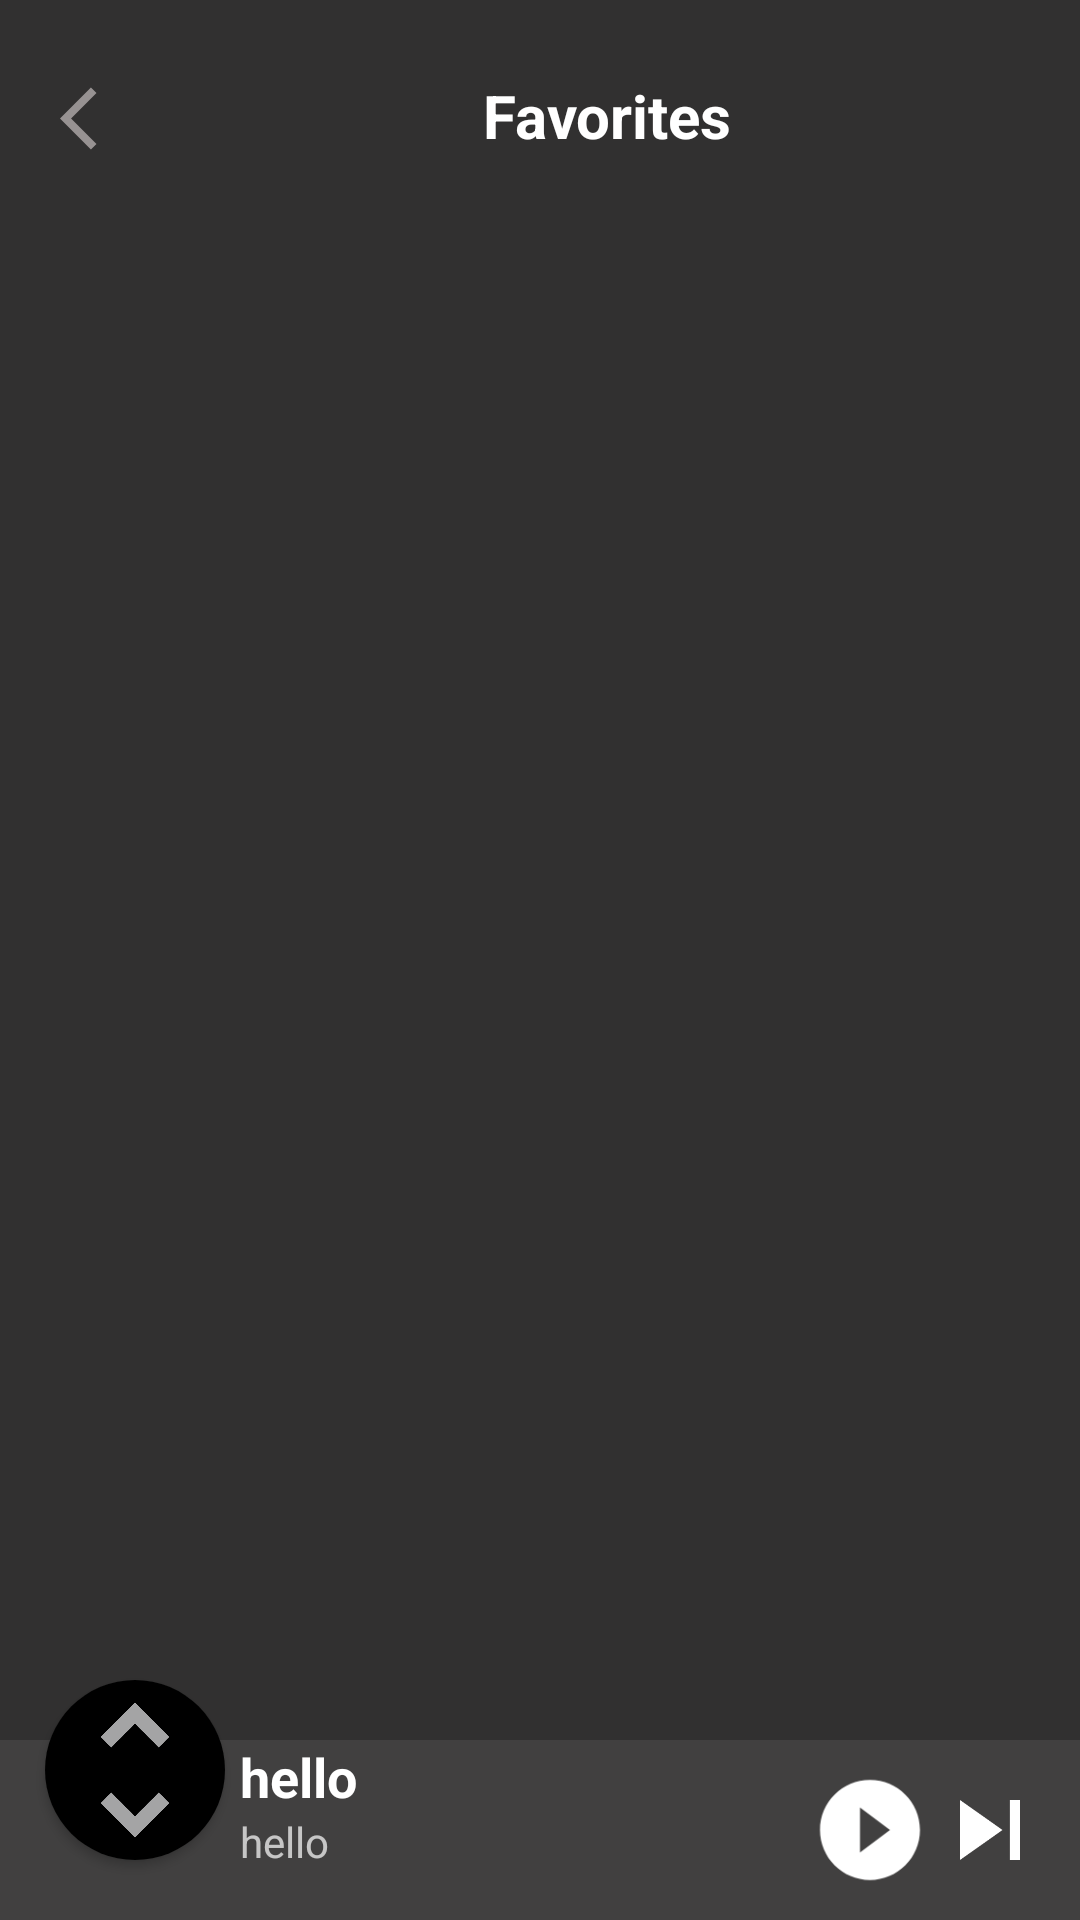

Reconstruct the res/layout file that produces this screen, plus the resources it refers to.
<!-- AndroidManifest.xml: application theme Theme.Music -->
<!-- res/layout/favorites.xml -->
<?xml version="1.0" encoding="utf-8"?>
<RelativeLayout xmlns:android="http://schemas.android.com/apk/res/android"
    xmlns:app="http://schemas.android.com/apk/res-auto"
    android:orientation="horizontal"
    android:background="@color/gray"
    android:layout_width="match_parent"
    android:layout_height="match_parent">

    <LinearLayout
        android:id="@+id/main_menu"
        android:layout_width="match_parent"
        android:layout_height="wrap_content">

        <ImageView
            android:id="@+id/favorites_back_btn_id"
            android:layout_width="25dp"
            android:layout_height="25dp"
            android:layout_marginStart="20dp"
            android:layout_marginTop="27dp"
            android:src="@drawable/ic_arrow_back" />

        <TextView
            android:layout_width="match_parent"
            android:layout_height="wrap_content"
            android:layout_marginTop="25dp"
            android:gravity="center_horizontal"
            android:text="@string/favorites"
            android:textColor="@color/white"
            android:textSize="20sp"
            android:textStyle="bold" />


    </LinearLayout>

    <androidx.recyclerview.widget.RecyclerView
        android:id="@+id/fav_rv"
        android:layout_width="match_parent"
        android:layout_height="770dp"
        android:layout_below="@id/main_menu"
        android:layout_marginStart="10dp"
        android:layout_marginTop="10dp" />
    <RelativeLayout
        android:id="@+id/custom_buttom_nav"
        android:layout_width="match_parent"
        android:layout_height="60dp"
        android:layout_alignParentBottom="true"
        android:background="@color/grey"
        android:orientation="horizontal">

        <Button
            android:id="@+id/music_start_btn_id"
            android:layout_width="300dp"
            android:layout_height="400dp"
            android:background="#00000000" />


        <TextView
            android:id="@+id/music_subtitle"
            android:layout_width="wrap_content"
            android:layout_height="wrap_content"
            android:layout_marginStart="80dp"
            android:lines="1"
            android:text="@string/hello"
            android:textColor="@color/white"
            android:textSize="18sp"
            android:textStyle="bold" />

        <TextView
            android:id="@+id/music_artist"
            android:layout_width="wrap_content"
            android:layout_height="wrap_content"
            android:layout_below="@+id/music_subtitle"
            android:layout_marginStart="80dp"
            android:text="@string/hello" />

        <ImageView
            android:id="@+id/play_music_id"
            android:layout_width="40sp"
            android:layout_height="40sp"
            android:layout_alignParentEnd="true"
            android:layout_marginTop="10dp"
            android:layout_marginEnd="50dp"
            android:contentDescription="@string/todo"
            android:src="@drawable/ic_baseline_play_circle_filled_24"
            app:tint="@color/white" />

        <ImageView
            android:visibility="gone"
            android:layout_alignParentEnd="true"
            android:layout_width="40dp"
            android:layout_height="40dp"
            android:layout_marginTop="10dp"
            android:layout_marginEnd="50dp"
            android:id="@+id/paused_btn_id"
            android:src="@drawable/pause1"
            app:tint="@color/white" />

        <ImageView
            android:id="@+id/next_music"
            android:layout_width="40sp"
            android:layout_height="40sp"
            android:layout_alignParentEnd="true"
            android:layout_marginTop="10sp"
            android:layout_marginEnd="10dp"
            android:contentDescription="@string/todo"
            android:src="@drawable/ic_baseline_skip_next_24"
            app:tint="@color/white" />


    </RelativeLayout>


    <androidx.cardview.widget.CardView
        android:layout_marginStart="15sp"
        android:layout_alignParentBottom="true"
        android:layout_marginBottom="20sp"
        app:cardCornerRadius="100dp"
        android:layout_width="60dp"
        android:layout_height="60dp">

        <View
            android:layout_width="match_parent"
            android:background="@color/black"
            android:layout_height="match_parent">

        </View>
        <ImageView
            android:layout_width="match_parent"
            android:layout_height="match_parent"
            android:src="@drawable/ic_unfold"
            android:contentDescription="@string/todo" />
    </androidx.cardview.widget.CardView>


</RelativeLayout>
<!-- resources referenced by this layout -->
<resources>
  <color name="black">#FF000000</color>
  <color name="gray">#313030</color>
  <color name="grey">#414040</color>
  <color name="white">#FFFFFFFF</color>
  <!-- drawable ic_arrow_back (drawable) -->
  <vector android:height="24dp" android:tint="#979292"
      android:viewportHeight="24" android:viewportWidth="24"
      android:width="24dp" xmlns:android="http://schemas.android.com/apk/res/android">
      <path android:fillColor="@android:color/white" android:pathData="M11.67,3.87L9.9,2.1 0,12l9.9,9.9 1.77,-1.77L3.54,12z"/>
  </vector>
  <!-- drawable ic_baseline_play_circle_filled_24 (drawable) -->
  <vector android:height="24dp" android:tint="#472C61"
      android:viewportHeight="24" android:viewportWidth="24"
      android:width="24dp" xmlns:android="http://schemas.android.com/apk/res/android">
      <path android:fillColor="@android:color/white" android:pathData="M12,2C6.48,2 2,6.48 2,12s4.48,10 10,10 10,-4.48 10,-10S17.52,2 12,2zM10,16.5v-9l6,4.5 -6,4.5z"/>
  </vector>
  <!-- drawable ic_baseline_skip_next_24 (drawable) -->
  <vector android:height="24dp" android:tint="#474545"
      android:viewportHeight="24" android:viewportWidth="24"
      android:width="24dp" xmlns:android="http://schemas.android.com/apk/res/android">
      <path android:fillColor="@android:color/white" android:pathData="M6,18l8.5,-6L6,6v12zM16,6v12h2V6h-2z"/>
  </vector>
  <!-- drawable ic_unfold (drawable) -->
  <vector android:height="24dp" android:tint="#A4A4A5"
      android:viewportHeight="24" android:viewportWidth="24"
      android:width="24dp" xmlns:android="http://schemas.android.com/apk/res/android">
      <path android:fillColor="@android:color/white" android:pathData="M12,5.83L15.17,9l1.41,-1.41L12,3 7.41,7.59 8.83,9 12,5.83zM12,18.17L8.83,15l-1.41,1.41L12,21l4.59,-4.59L15.17,15 12,18.17z"/>
  </vector>
  <!-- drawable pause1: png bitmap (drawable-v24, 57195 bytes) -->
  <string name="favorites">Favorites</string>
  <string name="hello">hello</string>
  <string name="todo">TODO</string>
  <style name="Theme.Music" parent="Theme.MaterialComponents.NoActionBar">
          
          <item name="colorPrimary">@color/purple_500</item>
          <item name="colorPrimaryVariant">@color/purple_700</item>
          <item name="colorOnPrimary">@color/white</item>
          
          <item name="colorSecondary">@color/white</item>
          <item name="colorSecondaryVariant">@color/white</item>
          <item name="colorOnSecondary">@color/black</item>
          
          <item name="android:statusBarColor">?attr/colorPrimaryVariant</item>
          
      </style>
  <color name="purple_500">#FF6200EE</color>
  <color name="purple_700">#FF3700B3</color>
</resources>
